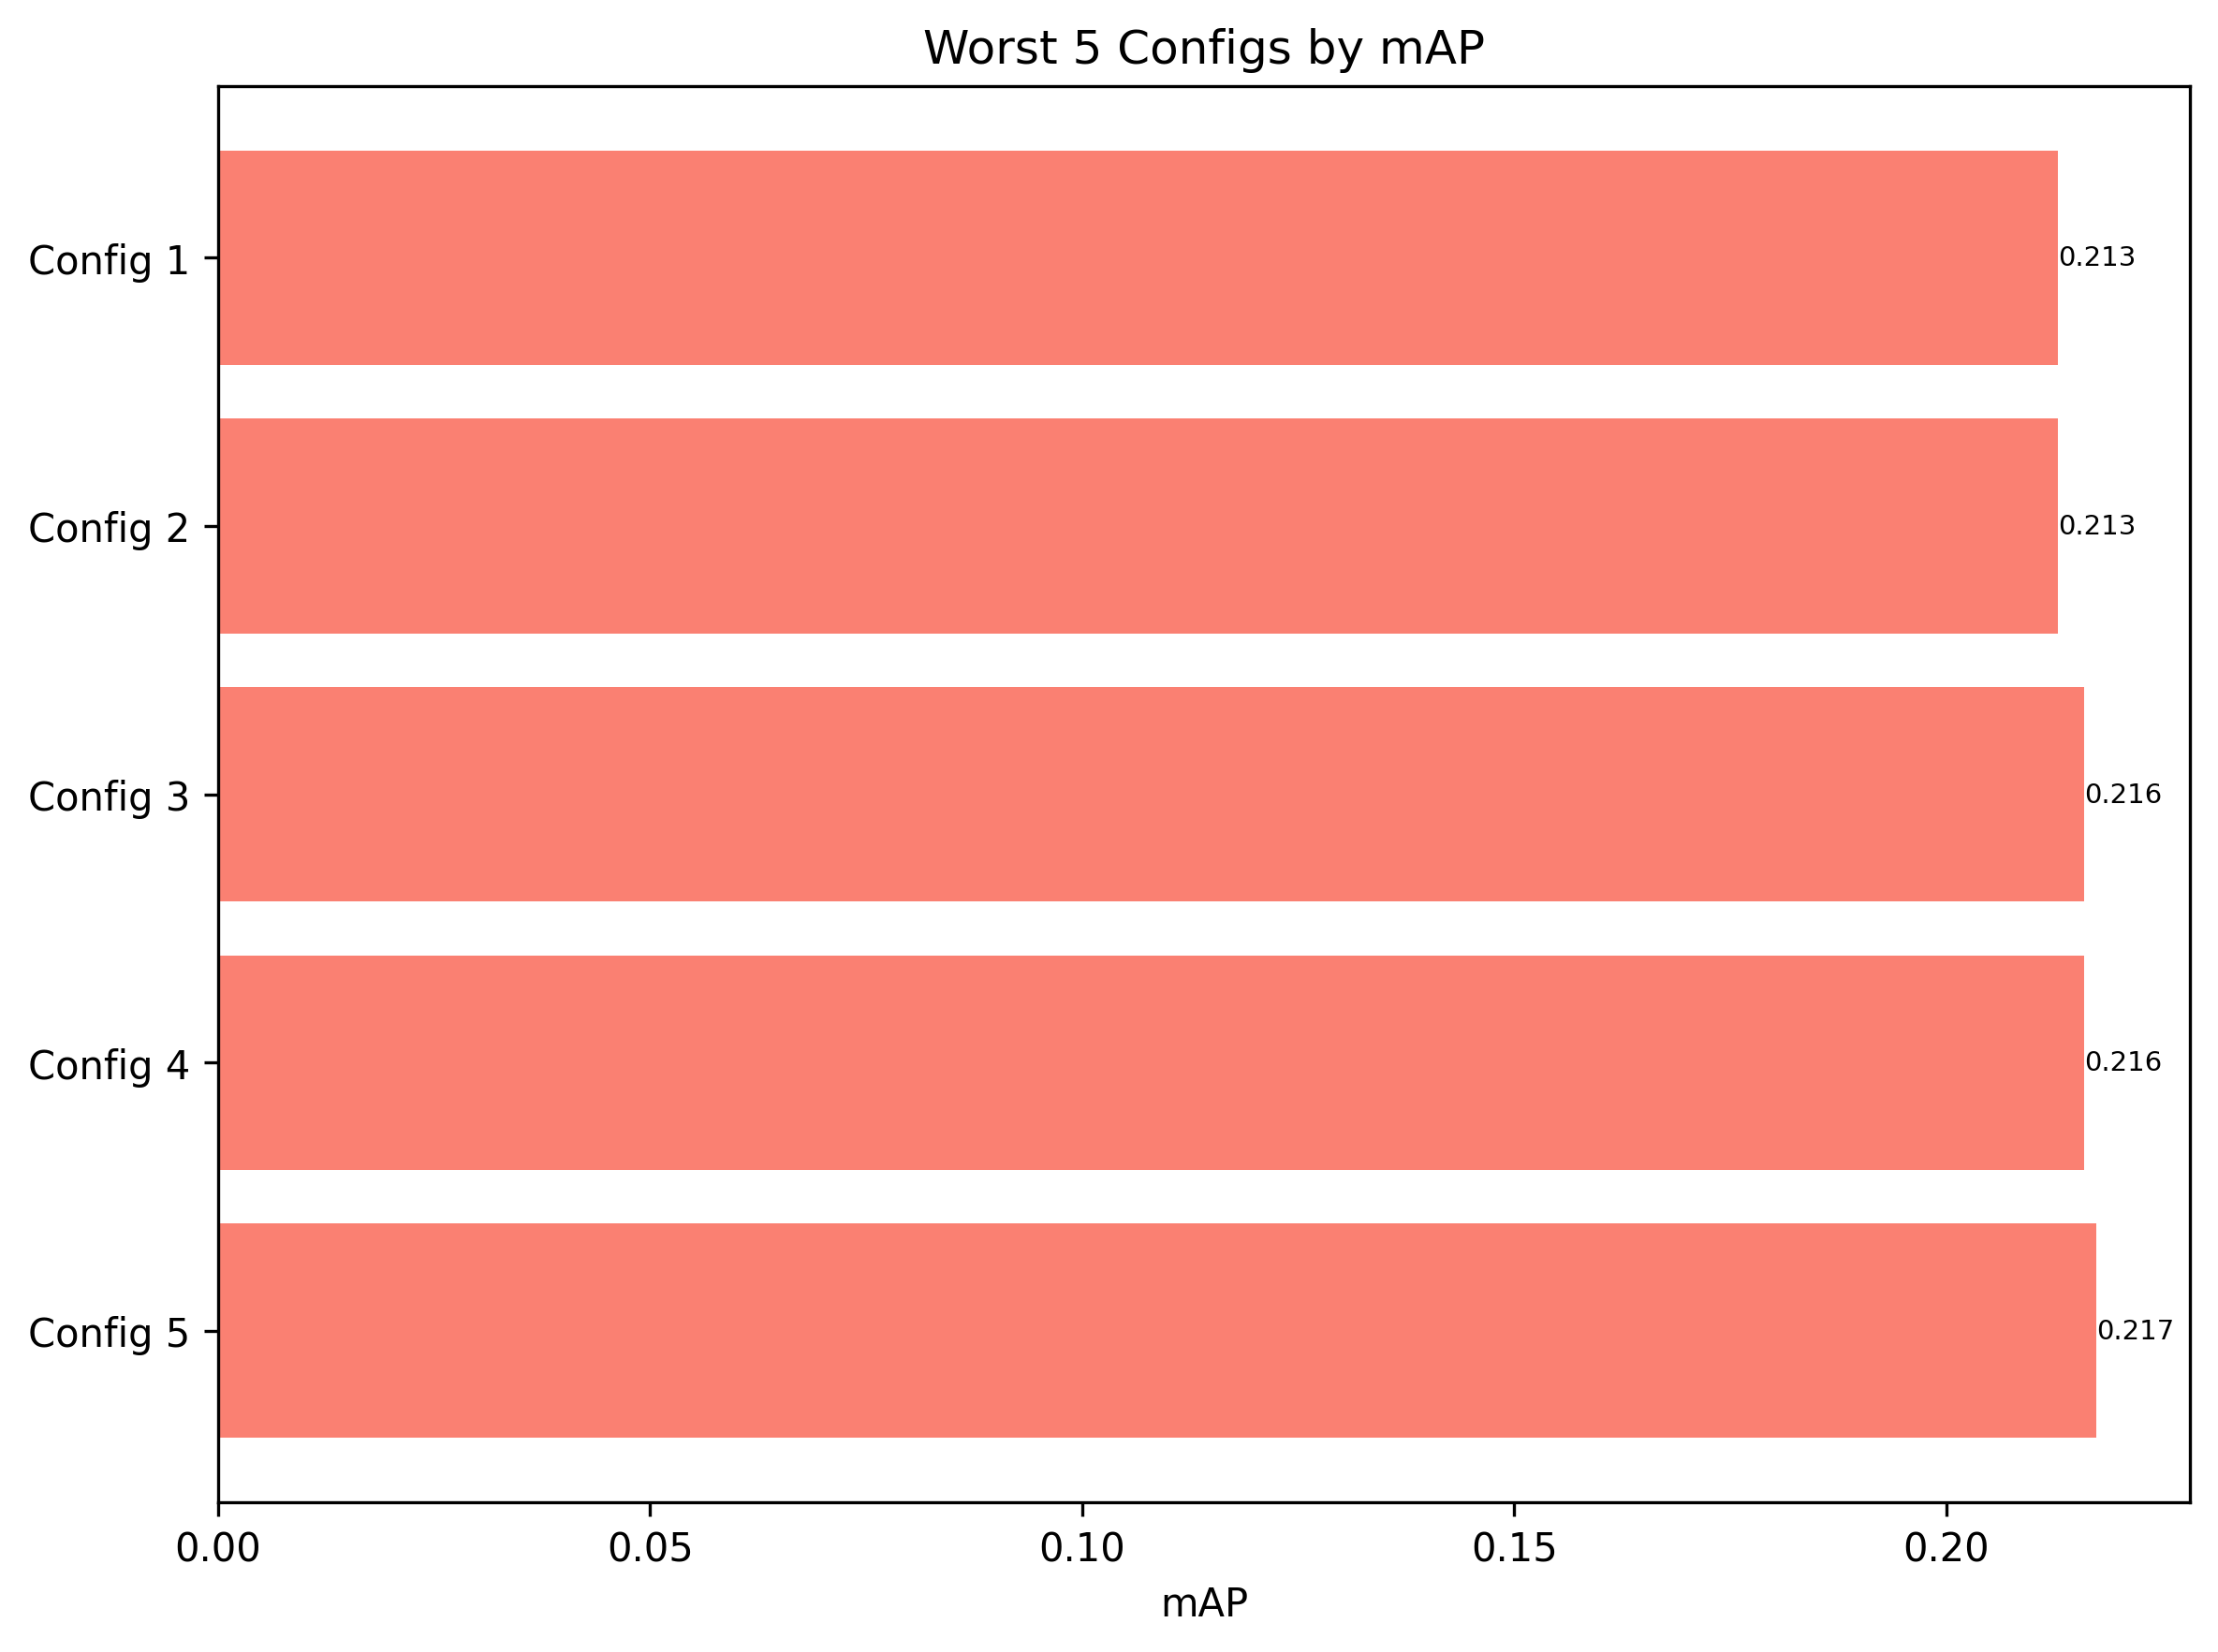

Source data for this figure (header and first rows):
detector, nfeatures, upscale_factor, num_visual_words, training_subset_size, svm_kernel, svm_C, svm_gamma, mAP, test_accuracy, training_time
ORB, 500, 4, 1000, 0.4, rbf, 0.1, 0.001, 0.2129, 0.2223, 19.65
ORB, 1000, 4, 1000, 0.4, rbf, 0.1, 0.001, 0.2129, 0.2223, 20.25
ORB, 500, 4, 1000, 0.4, rbf, 1.0, 0.001, 0.2159, 0.2285, 16.49
ORB, 1000, 4, 1000, 0.4, rbf, 1.0, 0.001, 0.2159, 0.2285, 17.1
ORB, 500, 4, 1000, 0.4, linear, 0.1, scale, 0.2173, 0.2203, 21.14
